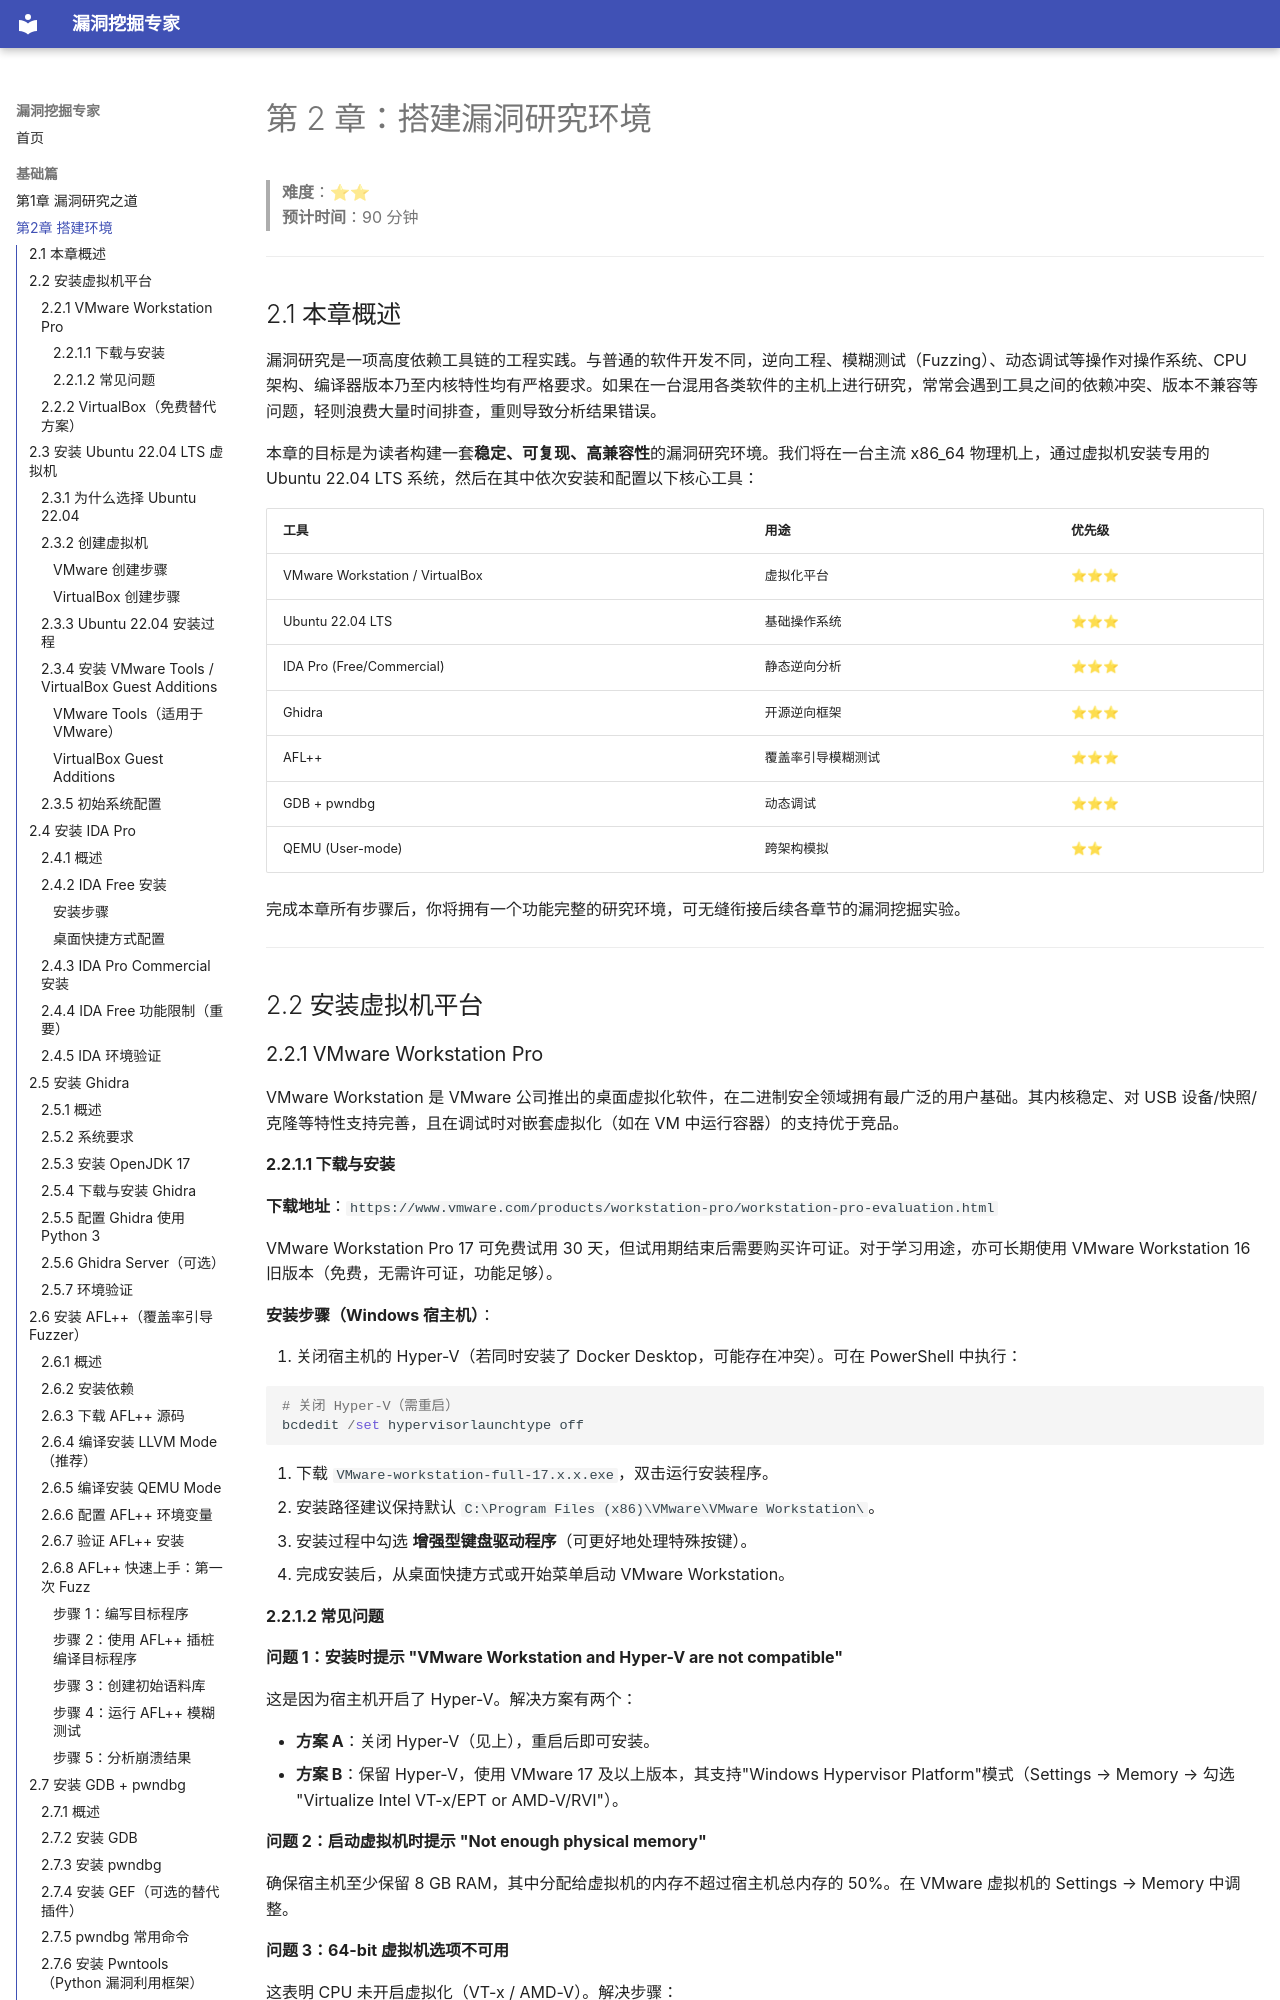

repository: yang123-BB/vuln-expert-guide · page: chapters/ch02/index.html · generator: mkdocs

# 第 2 章：搭建漏洞研究环境

> **难度**：⭐⭐  
> **预计时间**：90 分钟

---

## 2.1 本章概述

漏洞研究是一项高度依赖工具链的工程实践。与普通的软件开发不同，逆向工程、模糊测试（Fuzzing）、动态调试等操作对操作系统、CPU 架构、编译器版本乃至内核特性均有严格要求。如果在一台混用各类软件的主机上进行研究，常常会遇到工具之间的依赖冲突、版本不兼容等问题，轻则浪费大量时间排查，重则导致分析结果错误。

本章的目标是为读者构建一套**稳定、可复现、高兼容性**的漏洞研究环境。我们将在一台主流 x86_64 物理机上，通过虚拟机安装专用的 Ubuntu 22.04 LTS 系统，然后在其中依次安装和配置以下核心工具：

| 工具 | 用途 | 优先级 |
|------|------|--------|
| VMware Workstation / VirtualBox | 虚拟化平台 | ⭐⭐⭐ |
| Ubuntu 22.04 LTS | 基础操作系统 | ⭐⭐⭐ |
| IDA Pro (Free/Commercial) | 静态逆向分析 | ⭐⭐⭐ |
| Ghidra | 开源逆向框架 | ⭐⭐⭐ |
| AFL++ | 覆盖率引导模糊测试 | ⭐⭐⭐ |
| GDB + pwndbg | 动态调试 | ⭐⭐⭐ |
| QEMU (User-mode) | 跨架构模拟 | ⭐⭐ |

完成本章所有步骤后，你将拥有一个功能完整的研究环境，可无缝衔接后续各章节的漏洞挖掘实验。

---

## 2.2 安装虚拟机平台

### 2.2.1 VMware Workstation Pro

VMware Workstation 是 VMware 公司推出的桌面虚拟化软件，在二进制安全领域拥有最广泛的用户基础。其内核稳定、对 USB 设备/快照/克隆等特性支持完善，且在调试时对嵌套虚拟化（如在 VM 中运行容器）的支持优于竞品。

#### 2.2.1.1 下载与安装

**下载地址**：`https://www.vmware.com/products/workstation-pro/workstation-pro-evaluation.html`

VMware Workstation Pro 17 可免费试用 30 天，但试用期结束后需要购买许可证。对于学习用途，亦可长期使用 VMware Workstation 16 旧版本（免费，无需许可证，功能足够）。

**安装步骤（Windows 宿主机）**：

1. 关闭宿主机的 Hyper-V（若同时安装了 Docker Desktop，可能存在冲突）。可在 PowerShell 中执行：

```powershell
# 关闭 Hyper-V（需重启）
bcdedit /set hypervisorlaunchtype off
```

2. 下载 `VMware-workstation-full-17.x.x.exe`，双击运行安装程序。
3. 安装路径建议保持默认 `C:\Program Files (x86)\VMware\VMware Workstation\`。
4. 安装过程中勾选 **增强型键盘驱动程序**（可更好地处理特殊按键）。
5. 完成安装后，从桌面快捷方式或开始菜单启动 VMware Workstation。
